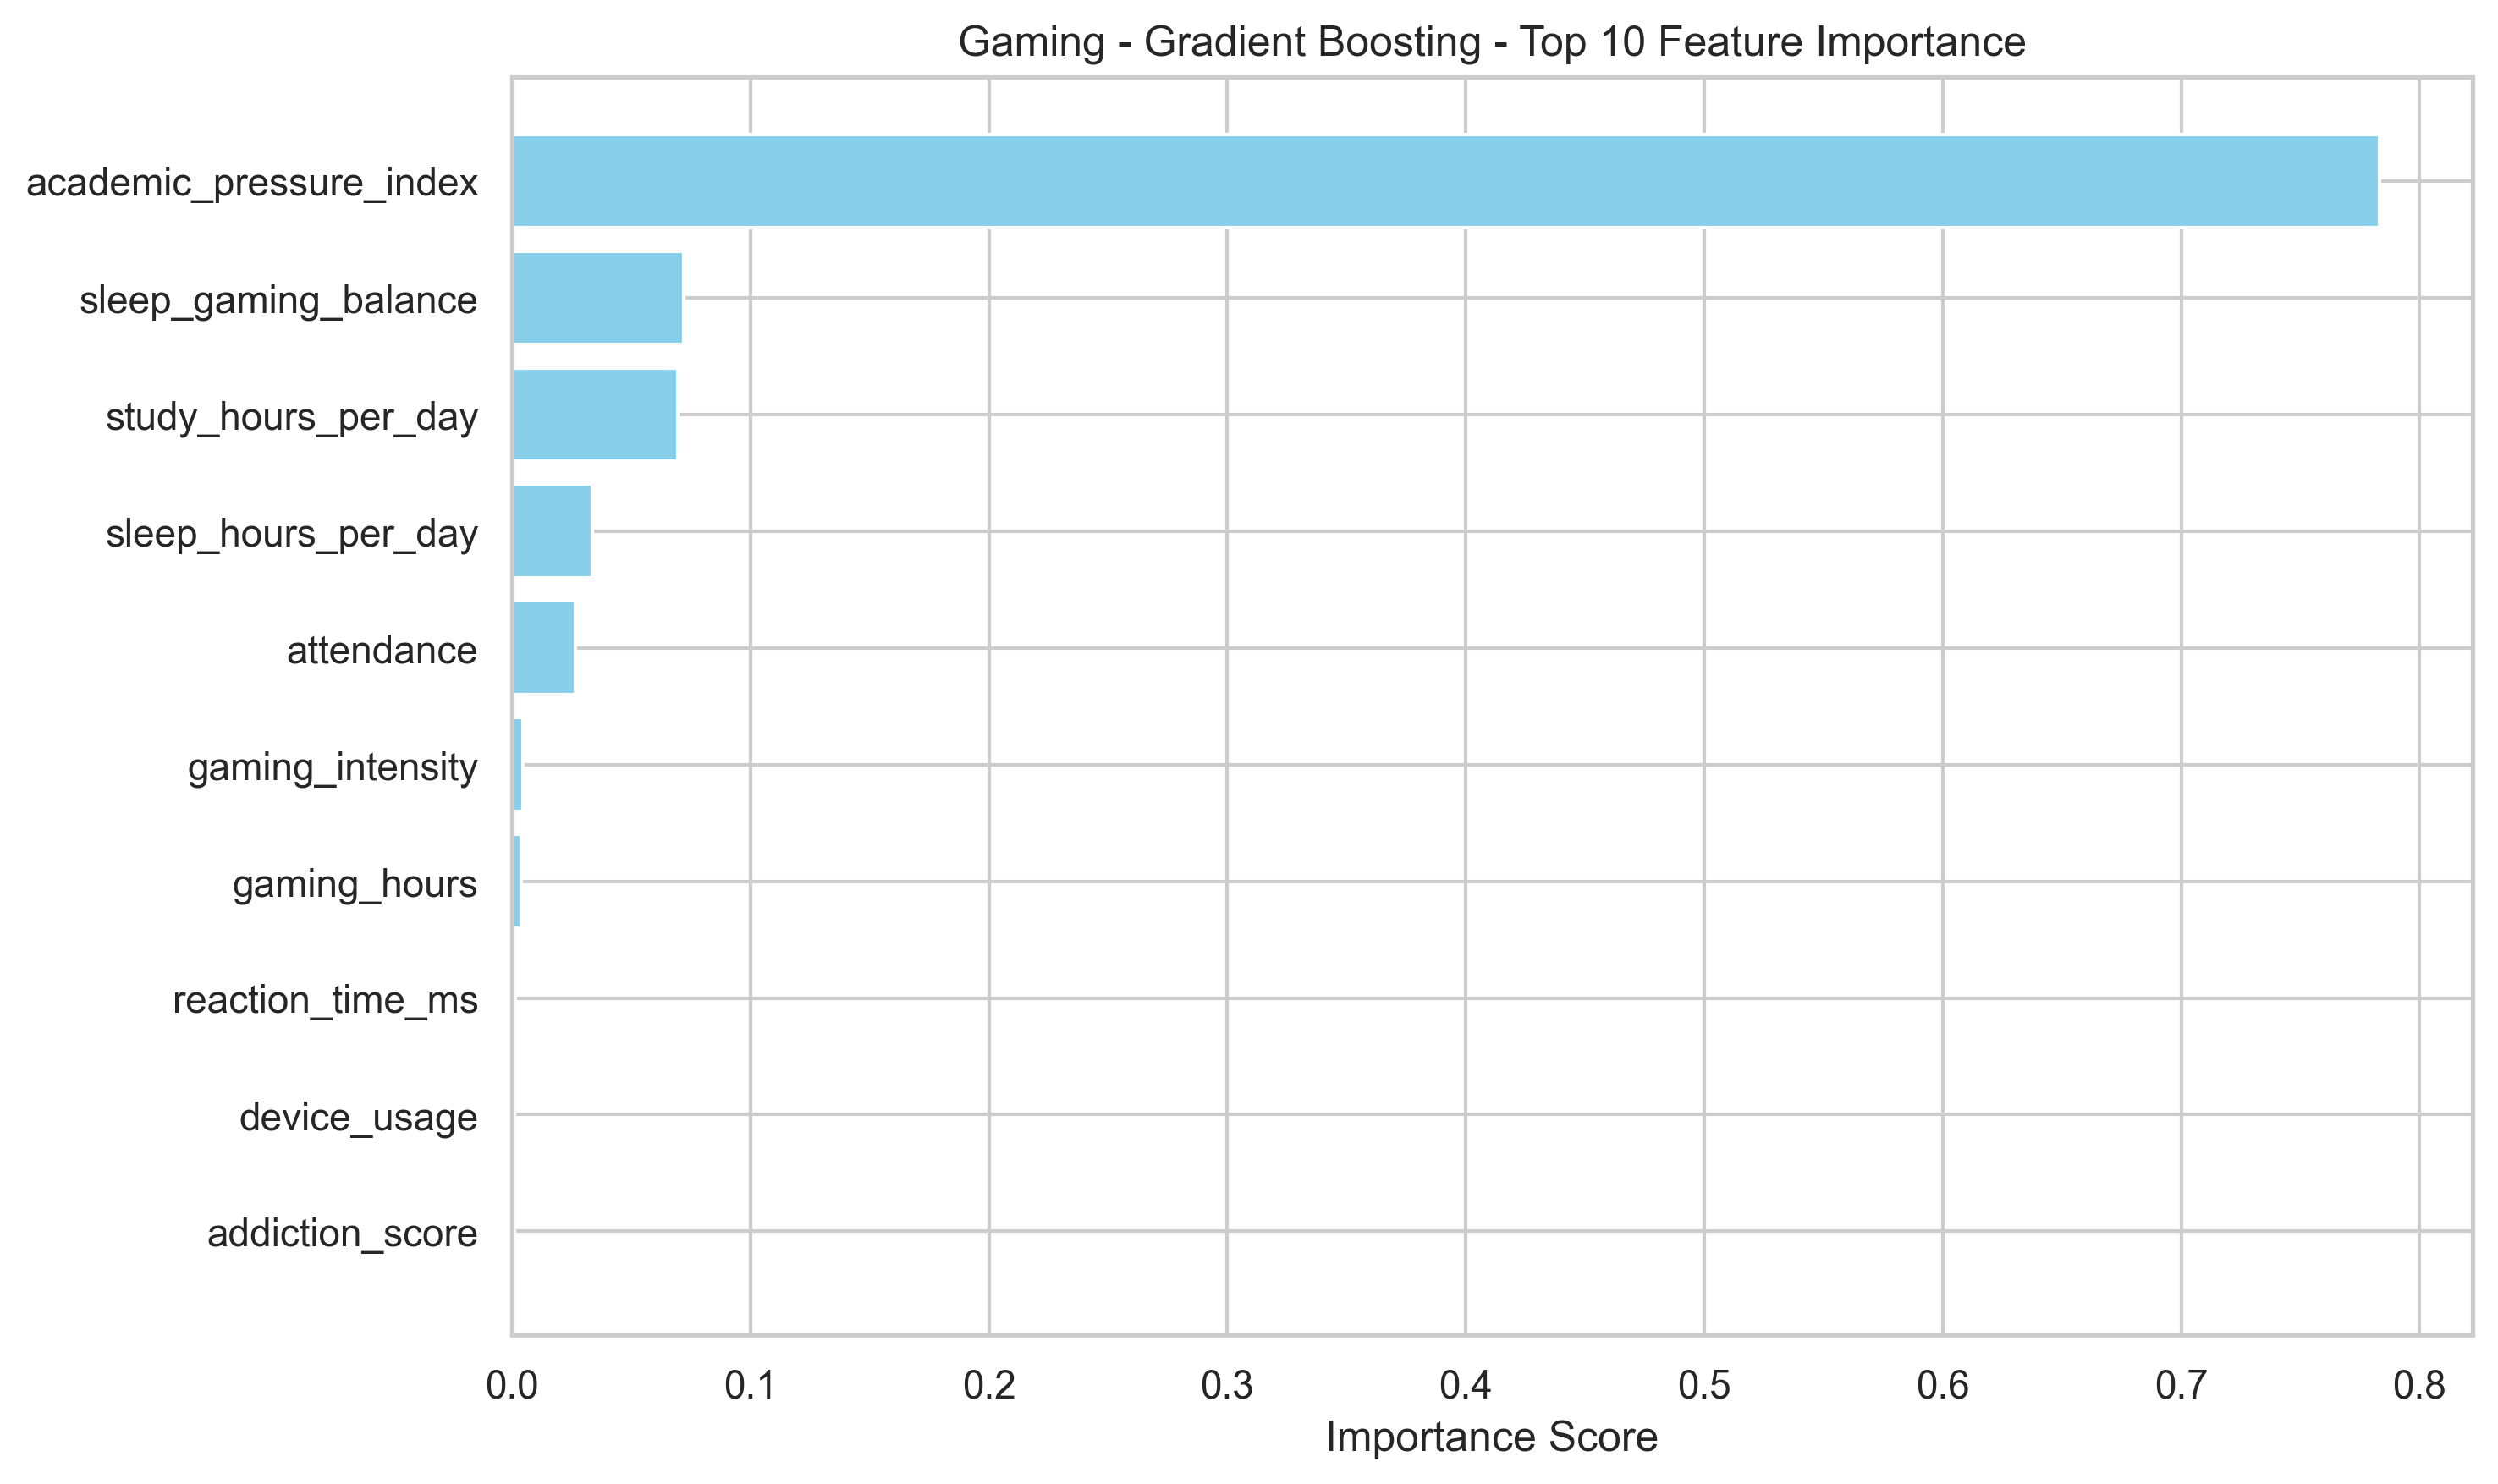

The file beside this chart, header and first rows:
Feature, Importance
academic_pressure_index, 0.7831
sleep_gaming_balance, 0.07204
study_hours_per_day, 0.06963
sleep_hours_per_day, 0.0336
attendance, 0.02649
gaming_intensity, 0.00439
gaming_hours, 0.003777
reaction_time_ms, 0.001509
device_usage, 0.001013
addiction_score, 0.0009593
